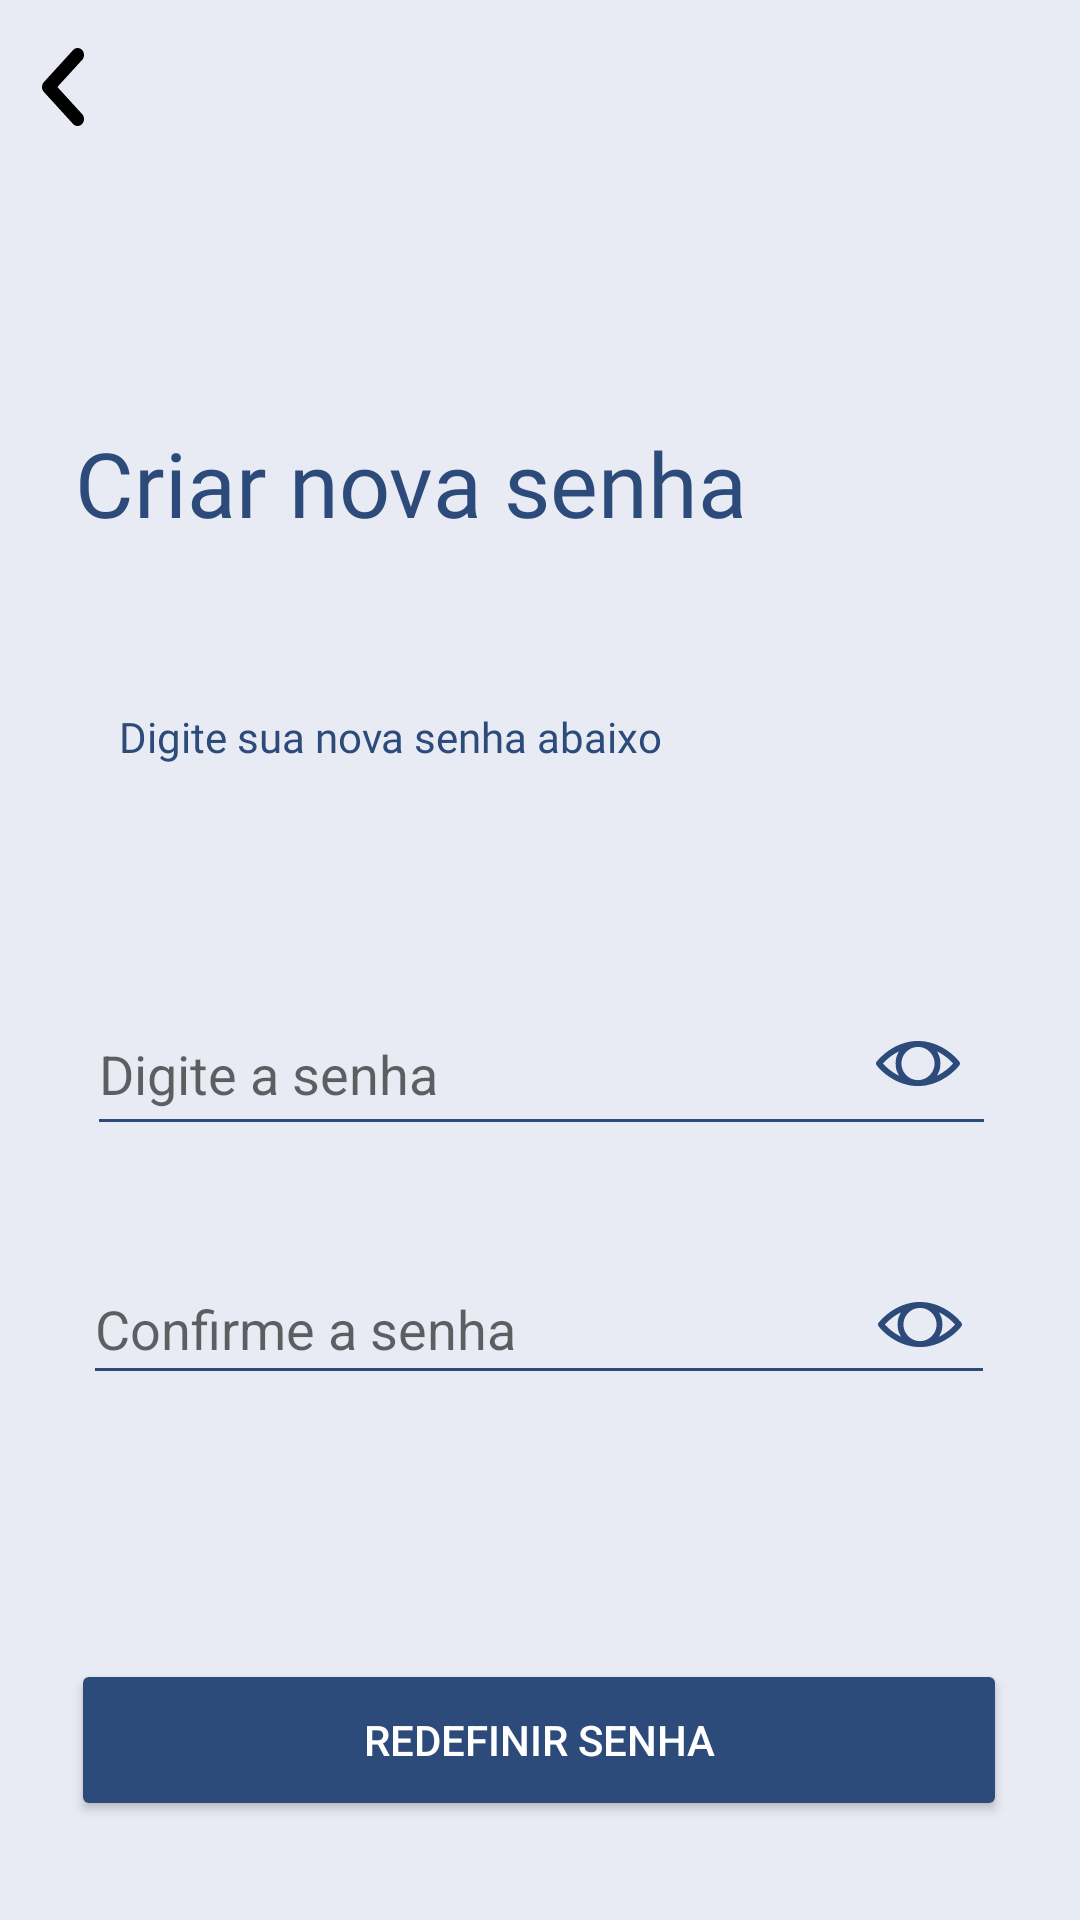

This screen was rendered from an Android layout file. Write that file and the resources it references.
<!-- AndroidManifest.xml: application theme AppTheme -->
<!-- res/layout/activity_tela_criar_nova_senha.xml -->
<?xml version="1.0" encoding="utf-8"?>
<androidx.constraintlayout.widget.ConstraintLayout xmlns:android="http://schemas.android.com/apk/res/android"
    xmlns:app="http://schemas.android.com/apk/res-auto"
    xmlns:tools="http://schemas.android.com/tools"
    android:layout_width="match_parent"
    android:layout_height="match_parent"
    android:background="@color/brancoazulado"
    tools:context=".Tela_Criar_Nova_Senha">

    <TextView
        android:id="@+id/txtNvSenhaTitulo"
        android:layout_width="313dp"
        android:layout_height="47dp"
        android:layout_marginTop="112dp"
        android:fontFamily="@font/montserrat_bold"
        android:text="@string/txtNvSenhaTitulo"
        android:textColor="@color/lazul_marinho"
        android:textSize="30sp"
        app:layout_constraintBottom_toTopOf="@+id/txtNvSenhaDsc"
        app:layout_constraintEnd_toEndOf="parent"
        app:layout_constraintHorizontal_bias="0.53"
        app:layout_constraintStart_toStartOf="parent"
        app:layout_constraintTop_toTopOf="parent"
        app:layout_constraintVertical_bias="0.371" />

    <TextView
        android:id="@+id/txtNvSenhaDsc"
        android:layout_width="280dp"
        android:layout_height="55dp"
        android:layout_marginTop="236dp"

        android:fontFamily="@font/montserrat_bold"
        android:text="@string/txtNvSenhaDsc"
        android:textColor="@color/lazul_marinho"
        app:layout_constraintEnd_toEndOf="parent"
        app:layout_constraintHorizontal_bias="0.496"
        app:layout_constraintStart_toStartOf="parent"
        app:layout_constraintTop_toTopOf="parent" />

    <Button
        android:id="@+id/btnCfmSenha"
        android:layout_width="312dp"
        android:layout_height="54dp"
        android:layout_marginTop="88dp"
        android:backgroundTint="@color/lazul_marinho"
        android:text="@string/btnCfmSenha"
        android:textColor="@color/lbranco"
        app:cornerRadius="47dp"
        app:layout_constraintEnd_toEndOf="parent"
        app:layout_constraintHorizontal_bias="0.494"
        app:layout_constraintStart_toStartOf="parent"
        app:layout_constraintTop_toBottomOf="@+id/txtConfirmeSenhaRecuperar" />

    <ImageButton
        android:id="@+id/btnVoltaNovaSenha"
        android:layout_width="wrap_content"
        android:layout_height="wrap_content"
        android:layout_marginTop="16dp"
        android:background="@android:color/transparent"
        app:layout_constraintEnd_toEndOf="parent"
        app:layout_constraintHorizontal_bias="0.04"
        app:layout_constraintStart_toStartOf="parent"
        app:layout_constraintTop_toTopOf="parent"
        app:srcCompat="@drawable/icone_seta" />

    <EditText
        android:id="@+id/txtSenhaRecuperar"
        android:layout_width="303dp"
        android:layout_height="51dp"
        android:layout_marginTop="40dp"
        android:backgroundTint="@color/borda_edit_text_azul"
        android:ems="10"
        android:hint="@string/plainSenha"
        android:inputType="textPersonName|textPassword"
        app:layout_constraintEnd_toEndOf="parent"
        app:layout_constraintHorizontal_bias="0.509"
        app:layout_constraintStart_toStartOf="parent"
        app:layout_constraintTop_toBottomOf="@+id/txtNvSenhaDsc" />

    <EditText
        android:id="@+id/txtConfirmeSenhaRecuperar"
        android:layout_width="304dp"
        android:layout_height="47dp"
        android:layout_marginTop="36dp"
        android:backgroundTint="@color/borda_edit_text_azul"
        android:ems="10"
        android:hint="@string/plainConfirmeSenha"
        android:inputType="textPersonName|textPassword"
        app:layout_constraintEnd_toEndOf="parent"
        app:layout_constraintHorizontal_bias="0.495"
        app:layout_constraintStart_toStartOf="parent"
        app:layout_constraintTop_toBottomOf="@+id/txtSenhaRecuperar" />

    <ImageButton
        android:id="@+id/btnTrocaSenha"
        android:layout_width="wrap_content"
        android:layout_height="wrap_content"
        android:layout_marginTop="16dp"
        android:background="@color/brancoazulado"
        app:layout_constraintEnd_toEndOf="@+id/txtSenhaRecuperar"
        app:layout_constraintHorizontal_bias="0.956"
        app:layout_constraintStart_toStartOf="@+id/txtSenhaRecuperar"
        app:layout_constraintTop_toTopOf="@+id/txtSenhaRecuperar"
        app:srcCompat="@drawable/icone_olho_azul" />

    <ImageButton
        android:id="@+id/btnRedefinirSenha"
        android:layout_width="wrap_content"
        android:layout_height="wrap_content"
        android:layout_marginTop="16dp"
        android:background="@color/brancoazulado"
        app:layout_constraintEnd_toEndOf="@+id/txtConfirmeSenhaRecuperar"
        app:layout_constraintHorizontal_bias="0.96"
        app:layout_constraintStart_toStartOf="@+id/txtConfirmeSenhaRecuperar"
        app:layout_constraintTop_toTopOf="@+id/txtConfirmeSenhaRecuperar"
        app:srcCompat="@drawable/icone_olho_azul" />

</androidx.constraintlayout.widget.ConstraintLayout>
<!-- resources referenced by this layout -->
<resources>
  <color name="borda_edit_text_azul">#2C4B7B</color>
  <color name="brancoazulado">#E8EBF3</color>
  <color name="lazul_marinho">#2C4B7B</color>
  <color name="lbranco">#FFFFFF</color>
  <!-- drawable icone_olho_azul (drawable) -->
  <vector xmlns:android="http://schemas.android.com/apk/res/android"
      android:width="28dp"
      android:height="15dp"
      android:viewportWidth="28"
      android:viewportHeight="15">
    <path
        android:pathData="M12.933,0.014C11.915,0.118 11.521,0.173 10.853,0.311C7.066,1.085 3.459,3.216 0.711,6.296C0.17,6.906 0.06,7.065 0.016,7.345C-0.071,7.85 0.159,8.18 1.543,9.569C2.518,10.547 3.273,11.172 4.34,11.892C6.469,13.336 8.527,14.22 10.853,14.698C12.024,14.94 12.654,15 14,15C15.346,15 15.976,14.94 17.147,14.698C19.473,14.22 21.531,13.336 23.66,11.892C24.727,11.172 25.483,10.547 26.457,9.569C27.841,8.18 28.071,7.85 27.984,7.345C27.94,7.065 27.83,6.906 27.289,6.296C24.267,2.908 20.234,0.695 16.031,0.113C15.467,0.036 13.376,-0.03 12.933,0.014ZM14.859,2.04C16.052,2.233 17.027,2.738 17.891,3.6C18.751,4.468 19.254,5.445 19.446,6.642C19.55,7.279 19.55,7.729 19.446,8.366C19.254,9.564 18.751,10.541 17.891,11.409C17.027,12.271 16.052,12.776 14.859,12.968C14.224,13.073 13.776,13.073 13.141,12.968C11.948,12.776 10.973,12.271 10.109,11.409C9.249,10.541 8.746,9.564 8.554,8.366C8.45,7.729 8.45,7.279 8.554,6.642C8.746,5.445 9.249,4.468 10.109,3.6C11.389,2.32 13.102,1.755 14.859,2.04ZM21.98,4.363C23.08,5.055 24.267,6.016 25.22,6.983L25.74,7.51L25.001,8.235C24.142,9.08 23.331,9.739 22.374,10.387C21.761,10.799 20.403,11.584 20.371,11.551C20.36,11.54 20.497,11.255 20.666,10.909C21.268,9.701 21.46,8.883 21.465,7.532C21.471,6.159 21.29,5.385 20.688,4.155C20.518,3.809 20.365,3.501 20.354,3.474C20.327,3.402 21.312,3.946 21.98,4.363ZM7.328,4.111C6.732,5.308 6.54,6.126 6.535,7.477C6.529,8.844 6.77,9.838 7.383,11.013C7.531,11.299 7.646,11.54 7.635,11.546C7.597,11.584 6.283,10.821 5.626,10.382C4.663,9.739 3.858,9.08 2.999,8.235L2.26,7.504L2.999,6.774C3.99,5.796 5.013,4.984 6.119,4.303C6.486,4.072 7.542,3.501 7.602,3.496C7.618,3.496 7.498,3.776 7.328,4.111Z"
        android:fillColor="#2C4B7B"/>
  </vector>
  <!-- drawable icone_seta (drawable) -->
  <vector xmlns:android="http://schemas.android.com/apk/res/android"
      android:width="14dp"
      android:height="26dp"
      android:viewportWidth="14"
      android:viewportHeight="26">
    <path
        android:pathData="M13.378,25.316C13.575,25.101 13.732,24.845 13.838,24.563C13.945,24.281 14,23.979 14,23.674C14,23.369 13.945,23.067 13.838,22.786C13.732,22.504 13.575,22.248 13.378,22.033L5.129,12.998L13.378,3.963C13.776,3.528 13.999,2.937 13.999,2.322C13.999,1.706 13.776,1.115 13.378,0.68C12.981,0.245 12.441,0 11.879,0C11.317,0 10.778,0.245 10.38,0.68L0.622,11.368C0.425,11.583 0.268,11.839 0.162,12.121C0.055,12.403 0,12.705 0,13.01C0,13.315 0.055,13.617 0.162,13.898C0.268,14.18 0.425,14.436 0.622,14.651L10.38,25.339C11.188,26.224 12.549,26.224 13.378,25.316Z"
        android:fillColor="#000000"/>
  </vector>
  <string name="btnCfmSenha">Redefinir Senha</string>
  <string name="plainConfirmeSenha">Confirme a senha</string>
  <string name="plainSenha">Digite a senha</string>
  <string name="txtNvSenhaDsc">Digite sua nova senha abaixo</string>
  <string name="txtNvSenhaTitulo">Criar nova senha</string>
  <style name="AppTheme" parent="Theme.AppCompat.Light.NoActionBar">
          <item name="android:windowNoTitle">true</item>
          <item name="android:windowActionBar">false</item>
      </style>
</resources>
